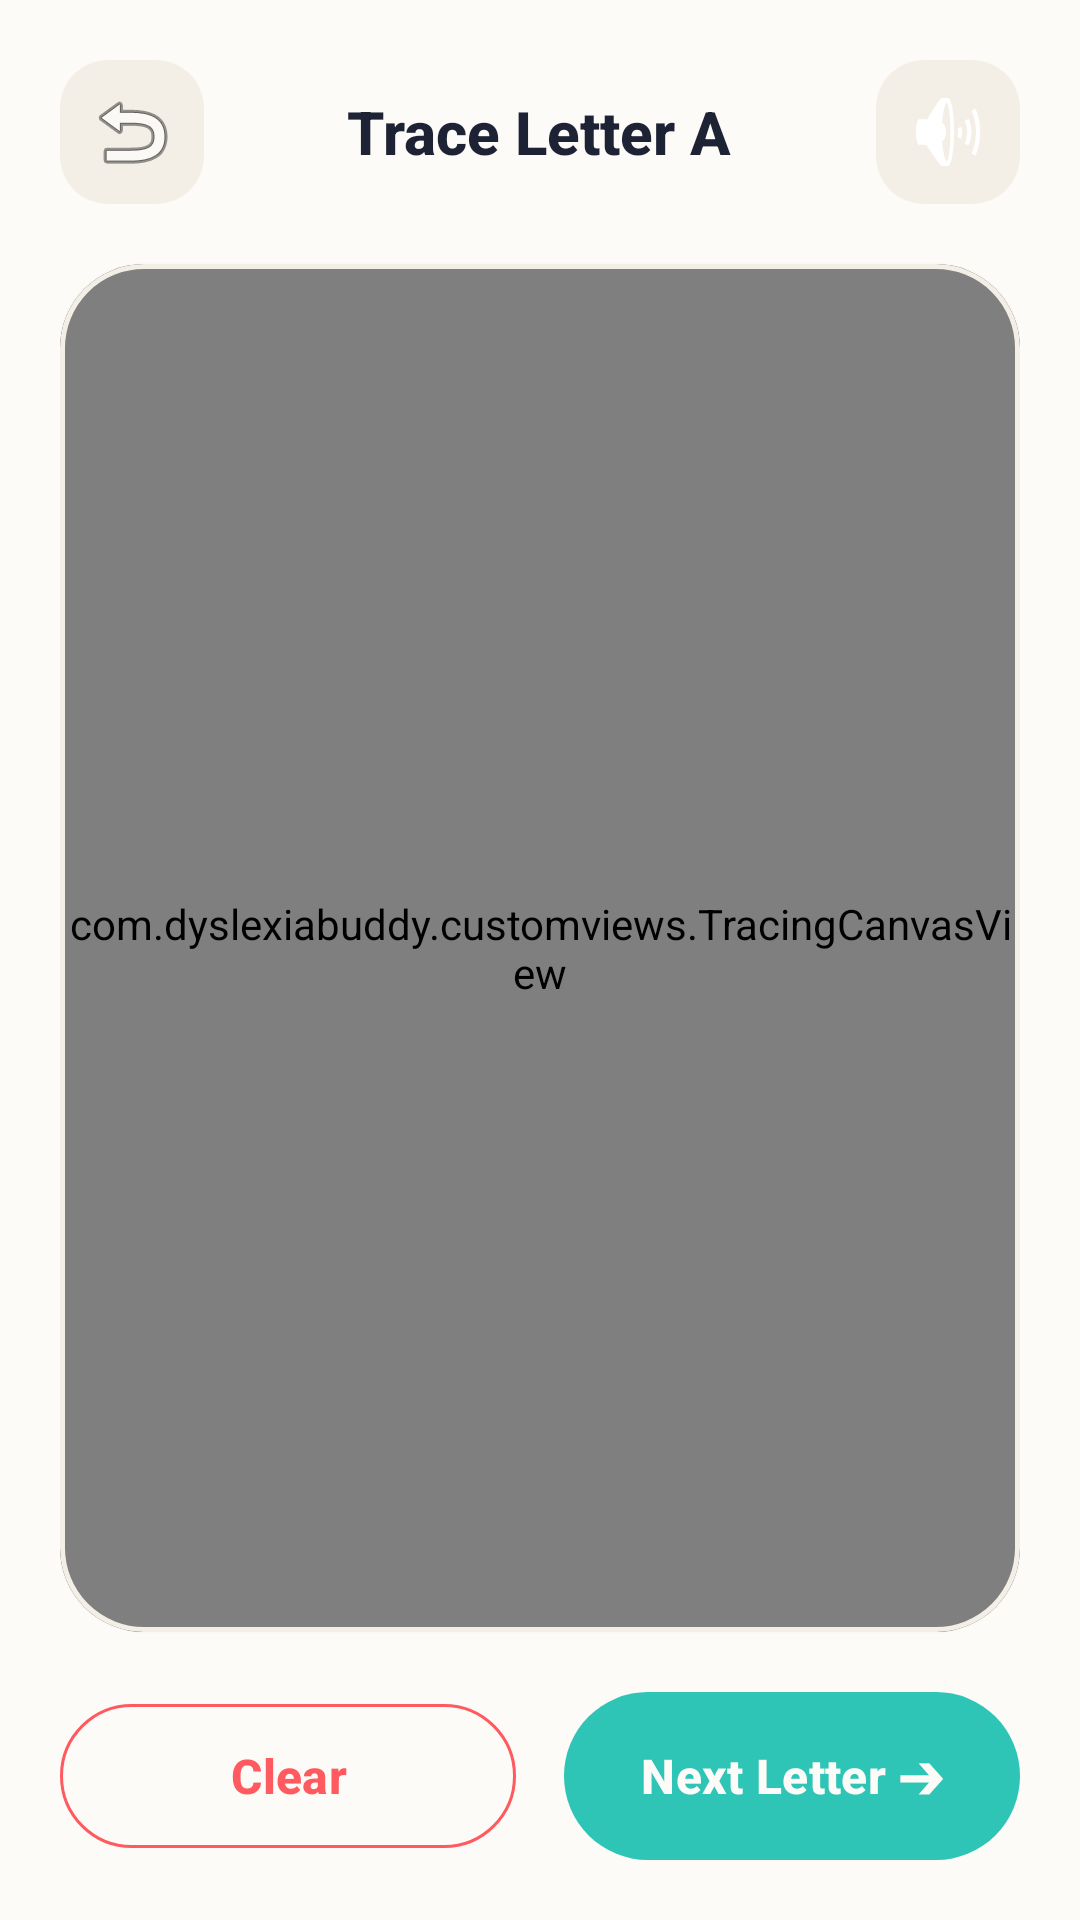

Here is an Android app screen rendered from its layout file. Give the layout XML and the strings, colors and styles it references.
<!-- AndroidManifest.xml: application theme Theme.DyslexiaBuddy -->
<!-- res/layout/activity_tracing.xml -->
<?xml version="1.0" encoding="utf-8"?>
<LinearLayout xmlns:android="http://schemas.android.com/apk/res/android"
    xmlns:app="http://schemas.android.com/apk/res-auto"
    android:layout_width="match_parent"
    android:layout_height="match_parent"
    android:background="@color/warm_ivory"
    android:orientation="vertical"
    android:padding="20dp">

    <RelativeLayout
        android:layout_width="match_parent"
        android:layout_height="wrap_content">
        <ImageButton
            android:id="@+id/btnBack"
            android:layout_width="48dp"
            android:layout_height="48dp"
            android:background="@drawable/bg_pill"
            android:contentDescription="Back"
            android:src="@android:drawable/ic_menu_revert" />
        <TextView
            android:id="@+id/tvTracingTitle"
            android:layout_width="wrap_content"
            android:layout_height="wrap_content"
            android:layout_centerInParent="true"
            android:text="Trace Letter A"
            android:textColor="@color/deep_navy"
            android:textSize="20sp"
            android:textStyle="bold" />
        <ImageButton
            android:id="@+id/btnSpeak"
            android:layout_width="48dp"
            android:layout_height="48dp"
            android:layout_alignParentEnd="true"
            android:background="@drawable/bg_pill"
            android:contentDescription="Listen sound"
            android:src="@android:drawable/ic_lock_silent_mode_off" />
    </RelativeLayout>

    <com.google.android.material.card.MaterialCardView
        android:layout_width="match_parent"
        android:layout_height="0dp"
        android:layout_marginTop="20dp"
        android:layout_weight="1"
        app:cardBackgroundColor="@color/card_background"
        app:cardCornerRadius="28dp"
        app:cardElevation="2dp"
        app:strokeColor="@color/warm_ivory_dark"
        app:strokeWidth="1.5dp">
        <com.dyslexiabuddy.customviews.TracingCanvasView
            android:id="@+id/tracingCanvas"
            android:layout_width="match_parent"
            android:layout_height="match_parent" />
    </com.google.android.material.card.MaterialCardView>

    <LinearLayout
        android:layout_width="match_parent"
        android:layout_height="wrap_content"
        android:layout_marginTop="20dp"
        android:orientation="horizontal">
        <Button
            android:id="@+id/btnClear"
            style="@style/Widget.Material3.Button.OutlinedButton"
            android:layout_width="0dp"
            android:layout_height="56dp"
            android:layout_marginEnd="8dp"
            android:layout_weight="1"
            android:text="Clear"
            android:textColor="@color/coral"
            android:textSize="16sp"
            android:textStyle="bold"
            app:strokeColor="@color/coral" />
        <Button
            android:id="@+id/btnNextLetter"
            android:layout_width="0dp"
            android:layout_height="56dp"
            android:layout_marginStart="8dp"
            android:layout_weight="1"
            android:background="@drawable/bg_button_primary"
            android:text="Next Letter ➔"
            android:textColor="@color/warm_ivory"
            android:textSize="16sp"
            android:textStyle="bold" />
    </LinearLayout>

</LinearLayout>
<!-- resources referenced by this layout -->
<resources>
  <color name="card_background">#FFFFFF</color>
  <color name="coral">#FF5A5F</color>
  <color name="deep_navy">#1E2235</color>
  <color name="warm_ivory">#FDFBF7</color>
  <color name="warm_ivory_dark">#F4EFE6</color>
  <!-- drawable bg_button_primary (drawable) -->
  <?xml version="1.0" encoding="utf-8"?>
  <shape xmlns:android="http://schemas.android.com/apk/res/android"
      android:shape="rectangle">
      <solid android:color="@color/soft_teal" />
      <corners android:radius="28dp" />
  </shape>
  <!-- drawable bg_pill (drawable) -->
  <?xml version="1.0" encoding="utf-8"?>
  <shape xmlns:android="http://schemas.android.com/apk/res/android"
      android:shape="rectangle">
      <solid android:color="@color/warm_ivory_dark" />
      <corners android:radius="16dp" />
  </shape>
  <style name="Theme.DyslexiaBuddy" parent="Theme.Material3.DayNight.NoActionBar">
          <item name="colorPrimary">@color/soft_teal</item>
          <item name="colorSecondary">@color/coral</item>
          <item name="android:windowBackground">@color/warm_ivory</item>
          <item name="fontFamily">sans-serif-medium</item>
      </style>
  <color name="soft_teal">#2EC4B6</color>
</resources>
